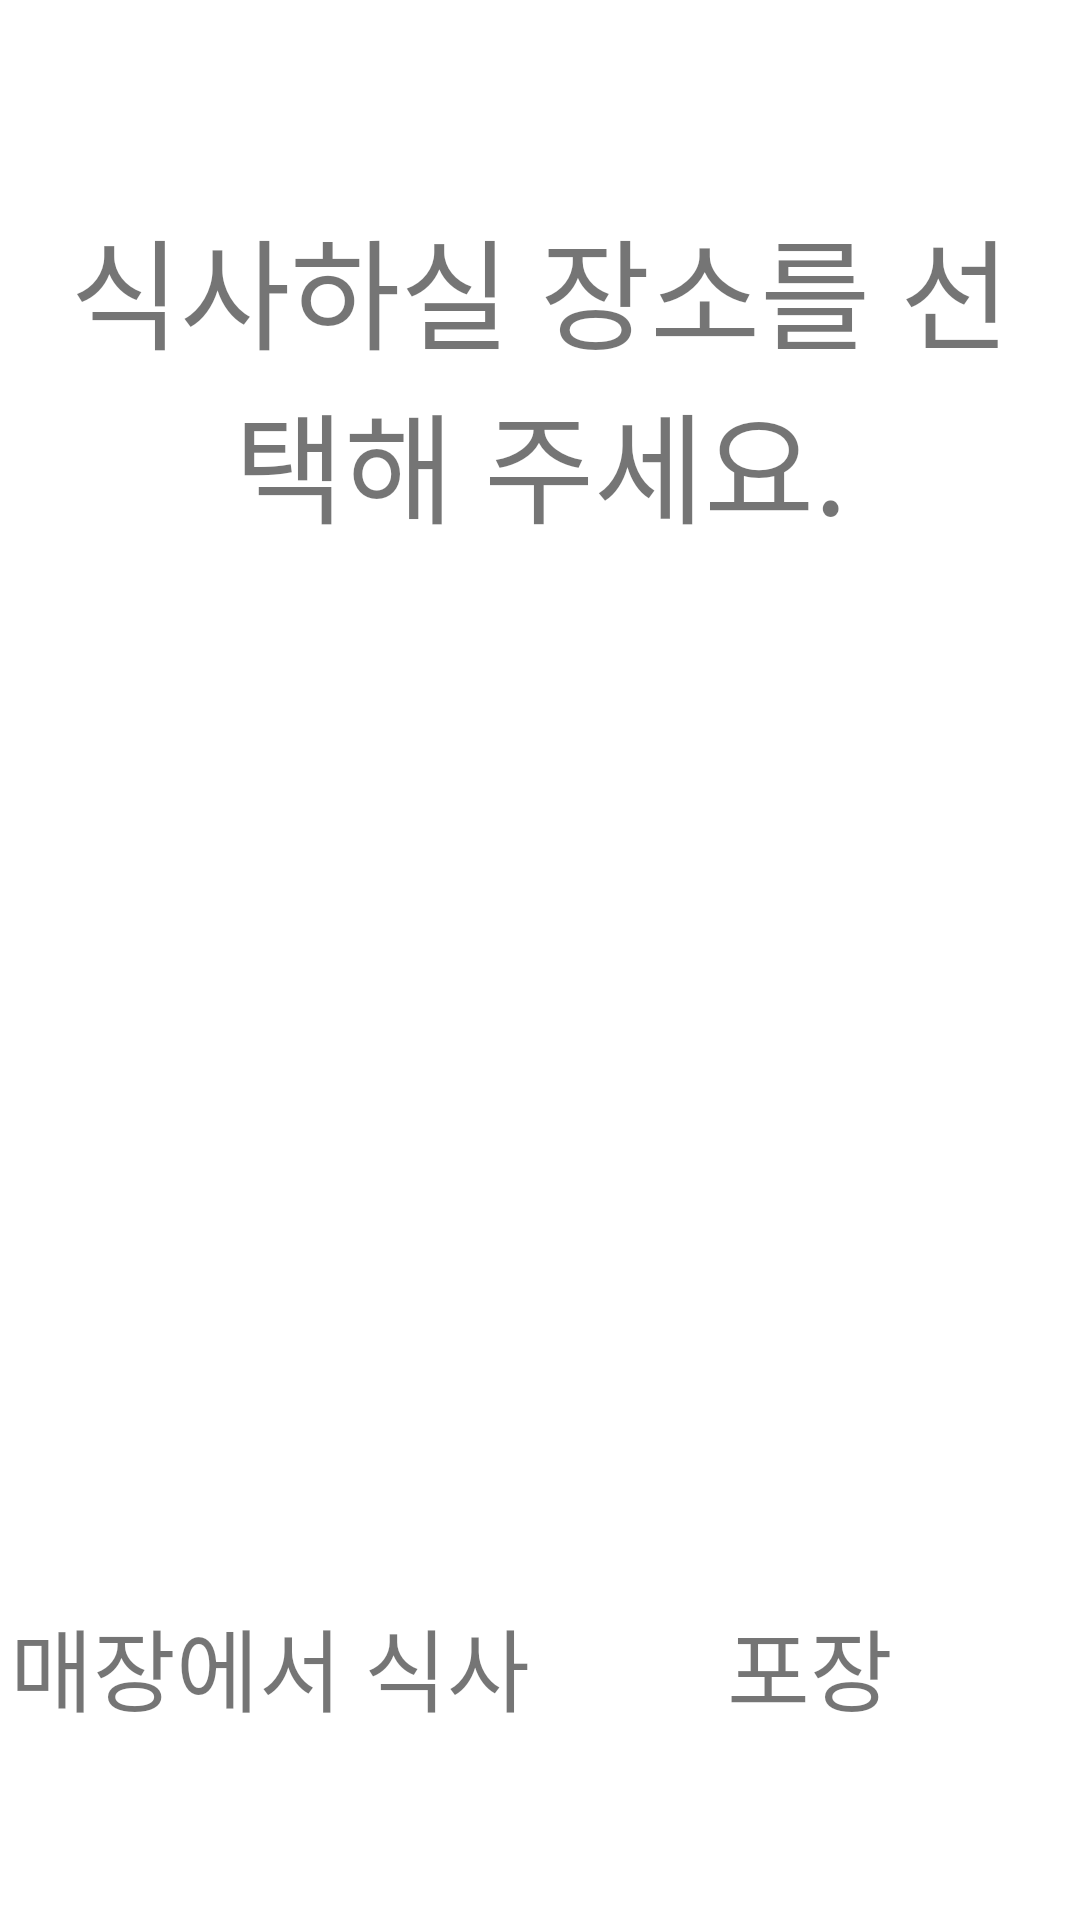

This screen was rendered from an Android layout file. Write that file and the resources it references.
<!-- AndroidManifest.xml: application theme Theme.VODA -->
<!-- res/layout/activity_location.xml -->
<?xml version="1.0" encoding="utf-8"?>
<LinearLayout xmlns:android="http://schemas.android.com/apk/res/android"
    xmlns:app="http://schemas.android.com/apk/res-auto"
    xmlns:tools="http://schemas.android.com/tools"
    android:layout_width="match_parent"
    android:layout_height="match_parent"
    tools:context=".LocationActivity"
    android:orientation="vertical"
    android:layout_gravity="center"
    android:weightSum="3">


    <LinearLayout
        android:layout_width="match_parent"
        android:layout_height="0dp"
        android:layout_weight="1"
        android:gravity="bottom">

        <TextView
            android:layout_margin="10dp"
            android:gravity="center"
            android:layout_width="match_parent"
            android:layout_height="wrap_content"
            android:text="식사하실 장소를 선택해 주세요."
            android:textSize="40dp"/>
    </LinearLayout>

    <LinearLayout
        android:layout_width="match_parent"
        android:layout_height="0dp"
        android:layout_weight="1.5"
        android:gravity="center"
        android:orientation="horizontal"
        android:weightSum="2">

        <ImageView
            android:id="@+id/iv_forHere"
            android:src="@mipmap/ic_launcher"
            android:layout_weight="1"
            android:layout_width="0dp"
            android:layout_height="match_parent"/>
        <ImageView
            android:id="@+id/iv_toGo"
            android:src="@mipmap/ic_launcher"
            android:layout_weight="1"
            android:layout_width="0dp"
            android:layout_height="match_parent"/>

    </LinearLayout>

    <LinearLayout
        android:layout_width="match_parent"
        android:layout_height="0dp"
        android:layout_weight="0.5"
        android:orientation="horizontal"
        android:weightSum="2">

        <TextView
            android:gravity="center"
            android:text="매장에서 식사"
            android:textSize="30dp"
            android:layout_weight="1"
            android:layout_width="0dp"
            android:layout_height="wrap_content"/>

        <TextView
            android:gravity="center"
            android:text="포장"
            android:textSize="30dp"
            android:layout_weight="1"
            android:layout_width="0dp"
            android:layout_height="wrap_content"/>

    </LinearLayout>




</LinearLayout>
<!-- resources referenced by this layout -->
<resources>
  <style name="Theme.VODA" parent="Theme.MaterialComponents.DayNight.DarkActionBar">
          
          <item name="colorPrimary">@color/purple_500</item>
          <item name="colorPrimaryVariant">@color/purple_700</item>
          <item name="colorOnPrimary">@color/white</item>
          
          <item name="colorSecondary">@color/teal_200</item>
          <item name="colorSecondaryVariant">@color/teal_700</item>
          <item name="colorOnSecondary">@color/black</item>
          
          <item name="android:statusBarColor" tools:targetApi="l">?attr/colorPrimaryVariant</item>
          
      </style>
  <!-- not gathered from this repository: default colours our renderer supplied (Android Studio template values) -->
  <color name="purple_500">#FF6200EE</color>
  <color name="purple_700">#FF3700B3</color>
  <color name="teal_200">#FF03DAC5</color>
  <color name="teal_700">#FF018786</color>
  <color name="black">#FF000000</color>
  <color name="white">#FFFFFFFF</color>
</resources>
